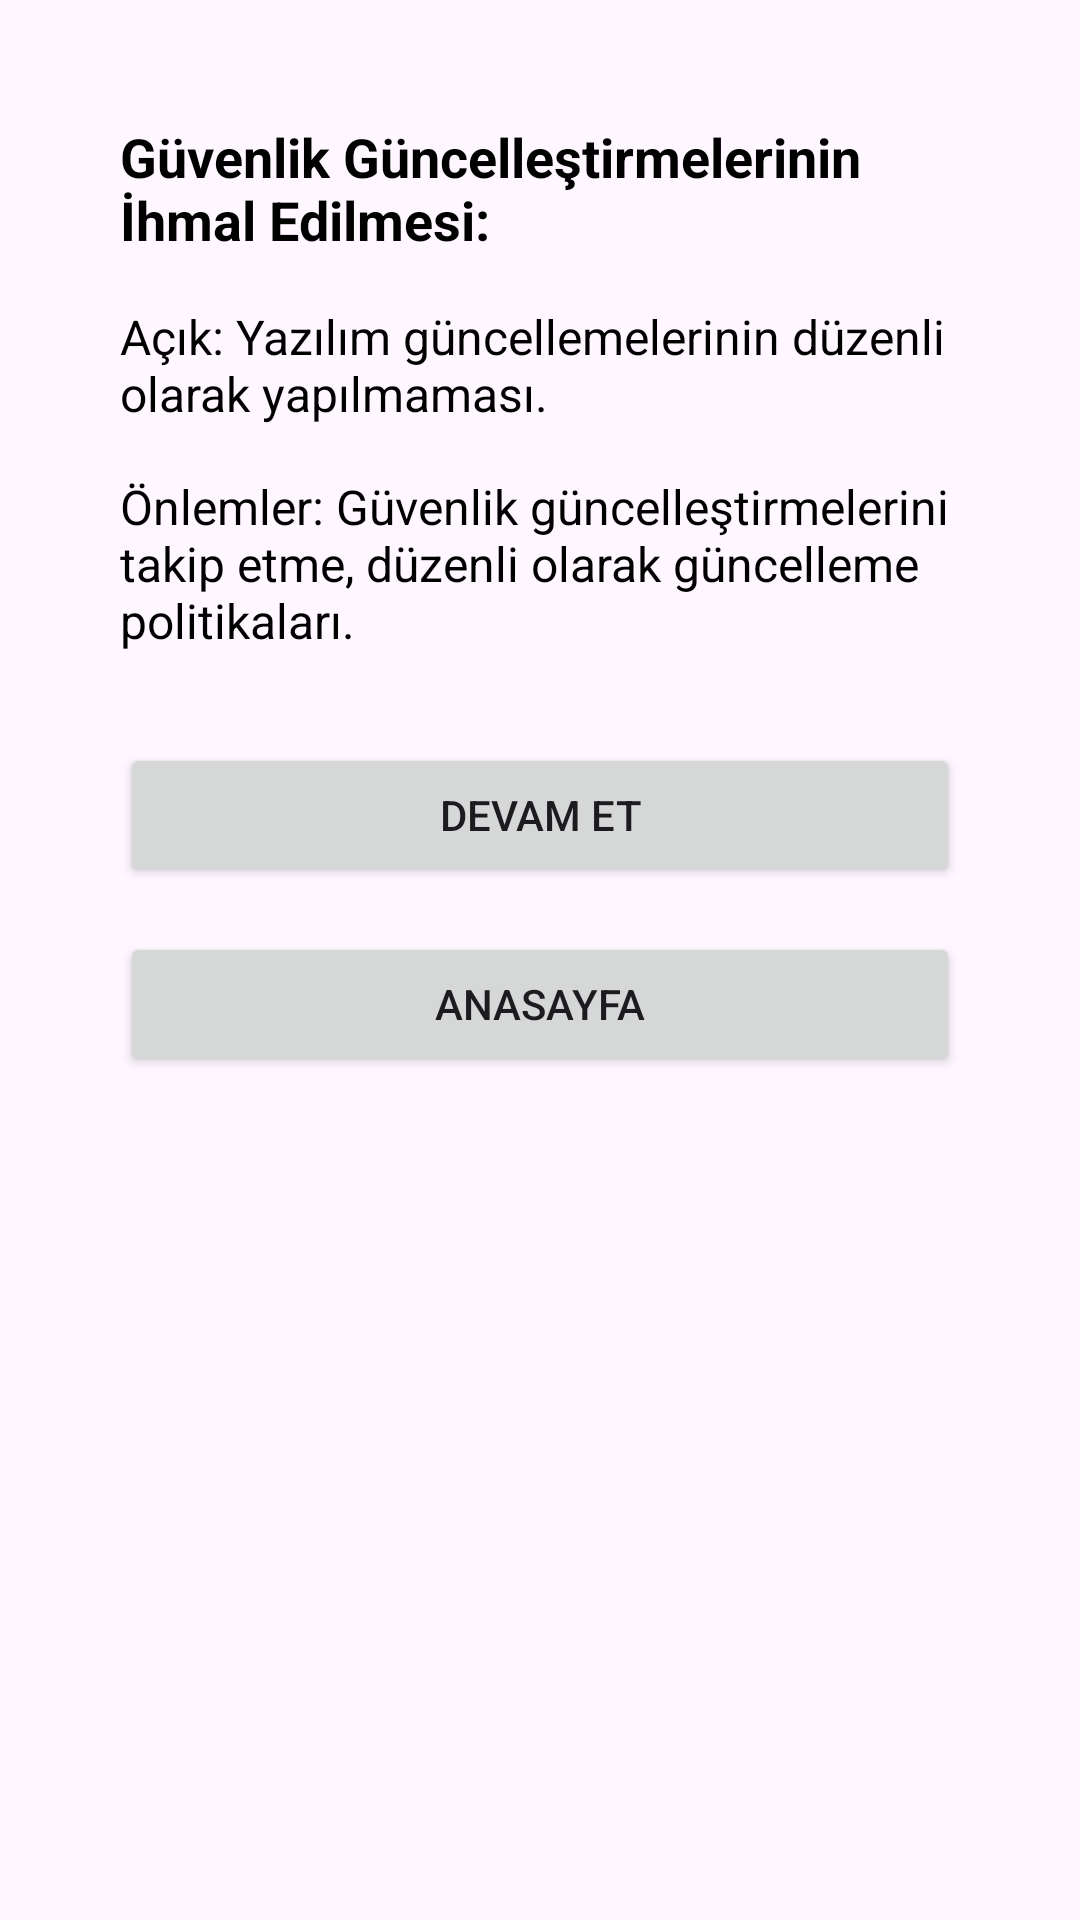

Here is an Android app screen rendered from its layout file. Give the layout XML and the strings, colors and styles it references.
<!-- AndroidManifest.xml: application theme Theme.GuvenlikAciklari -->
<!-- res/layout/activity_incele5.xml -->
<?xml version="1.0" encoding="utf-8"?>
<androidx.constraintlayout.widget.ConstraintLayout xmlns:android="http://schemas.android.com/apk/res/android"
    xmlns:app="http://schemas.android.com/apk/res-auto"
    xmlns:tools="http://schemas.android.com/tools"
    android:layout_width="match_parent"
    android:layout_height="match_parent"
    tools:context=".incelemeler.incele5">

    <LinearLayout
        xmlns:android="http://schemas.android.com/apk/res/android"
        android:layout_width="match_parent"
        android:layout_height="match_parent"
        android:orientation="vertical"
        android:padding="40dp">

        
        <TextView
            android:layout_width="match_parent"
            android:layout_height="wrap_content"
            android:text="Güvenlik Güncelleştirmelerinin İhmal Edilmesi:"
            android:textSize="18sp"
            android:textStyle="bold"
            android:textColor="#000000"
            android:layout_marginBottom="16dp" />

        
        <TextView
            android:layout_width="match_parent"
            android:layout_height="wrap_content"
            android:text="Açık: Yazılım güncellemelerinin düzenli olarak yapılmaması."
            android:textSize="16sp"
            android:textColor="#000000"
            android:layout_marginBottom="16dp" />

        
        <TextView
            android:layout_width="match_parent"
            android:layout_height="wrap_content"
            android:text="Önlemler: Güvenlik güncelleştirmelerini takip etme, düzenli olarak güncelleme politikaları."
            android:textSize="16sp"
            android:textColor="#000000" />

        <Button
            android:id="@+id/devam2Button"
            android:layout_width="match_parent"
            android:layout_height="wrap_content"
            android:layout_marginTop="30dp"
            android:text="Devam Et" />

        <Button
            android:id="@+id/anaSayfaButton2"
            android:layout_width="match_parent"
            android:layout_height="wrap_content"
            android:layout_marginTop="15dp"
            android:text="AnaSayfa" />

    </LinearLayout>

</androidx.constraintlayout.widget.ConstraintLayout>
<!-- resources referenced by this layout -->
<resources>
  <style name="Theme.GuvenlikAciklari" parent="Base.Theme.GuvenlikAciklari" />
  <style name="Base.Theme.GuvenlikAciklari" parent="Theme.Material3.DayNight.NoActionBar">
          
          
      </style>
</resources>
